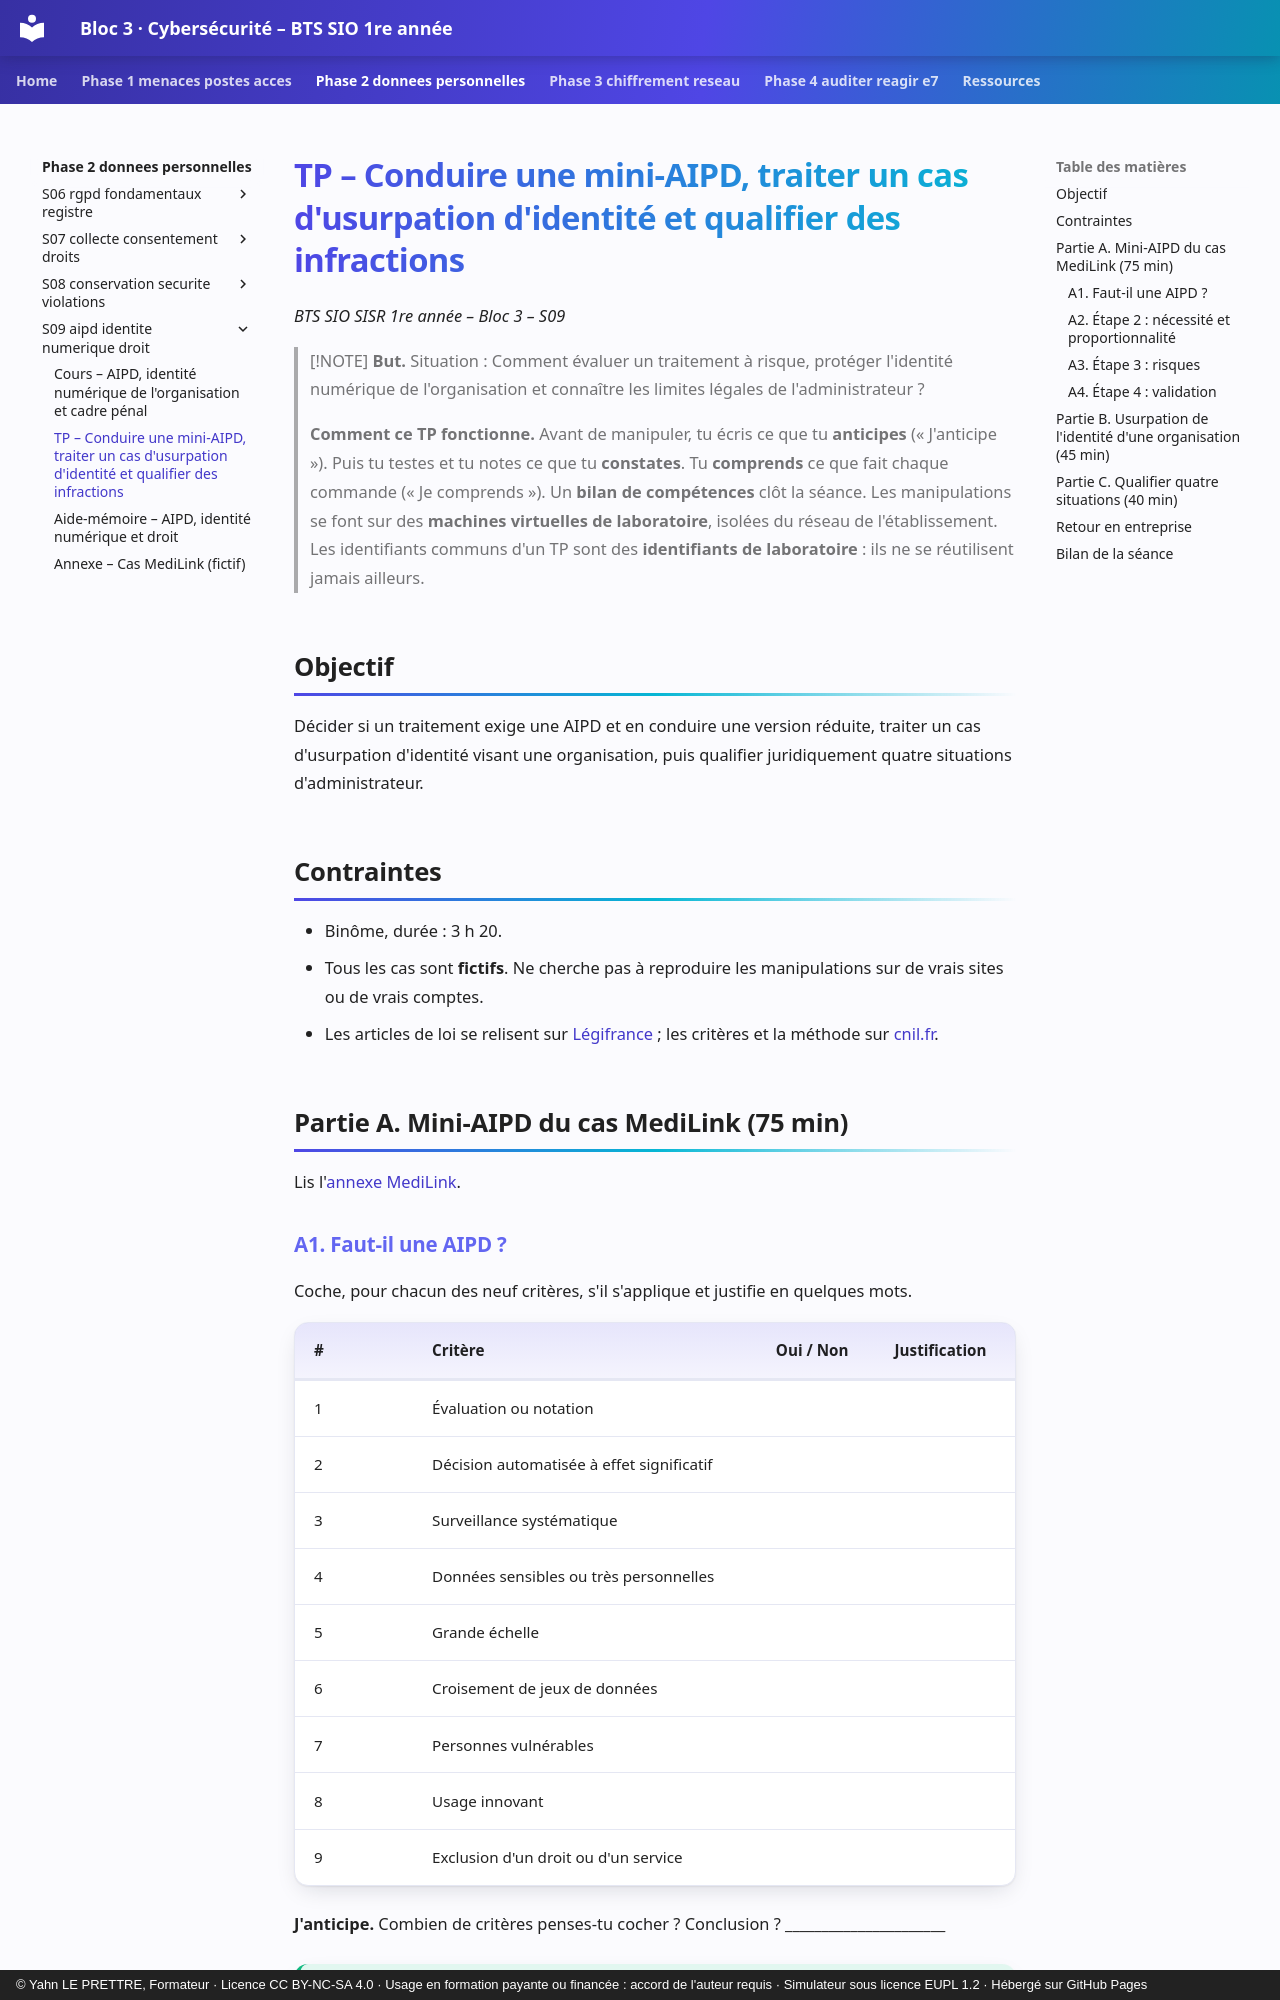

repository: YahnLP/bts1-sio-sisr-bloc3 · page: phase-2-donnees-personnelles/S09-aipd-identite-numerique-droit/02-tp/index.html · generator: mkdocs · copyright: © Yahn LE PRETTRE, Formateur · Licence CC BY-NC-SA 4.0 · Usage en formation payante ou financée : accord de l'auteur requis · Simulateur sous licence EUPL 1.2 · Hébergé sur GitHub Pages

# TP – Conduire une mini-AIPD, traiter un cas d'usurpation d'identité et qualifier des infractions

*BTS SIO SISR 1re année – Bloc 3 – S09*

> [!NOTE]
> **But.** Situation : Comment évaluer un traitement à risque, protéger l'identité numérique de l'organisation et connaître les limites légales de l'administrateur ?
>
> **Comment ce TP fonctionne.** Avant de manipuler, tu écris ce que tu **anticipes** (« J'anticipe »). Puis tu testes et tu notes ce que tu **constates**. Tu **comprends** ce que fait chaque commande (« Je comprends »). Un **bilan de compétences** clôt la séance. Les manipulations se font sur des **machines virtuelles de laboratoire**, isolées du réseau de l'établissement. Les identifiants communs d'un TP sont des **identifiants de laboratoire** : ils ne se réutilisent jamais ailleurs.

## Objectif

Décider si un traitement exige une AIPD et en conduire une version réduite, traiter un cas d'usurpation d'identité visant une organisation, puis qualifier juridiquement quatre situations d'administrateur.

## Contraintes

- Binôme, durée : 3 h 20.
- Tous les cas sont **fictifs**. Ne cherche pas à reproduire les manipulations sur de vrais sites ou de vrais comptes.
- Les articles de loi se relisent sur [Légifrance](https://www.legifrance.gouv.fr) ; les critères et la méthode sur [cnil.fr](https://www.cnil.fr).

## Partie A. Mini-AIPD du cas MediLink (75 min)

Lis l'[annexe MediLink](annexe-cas-medilink.md).
